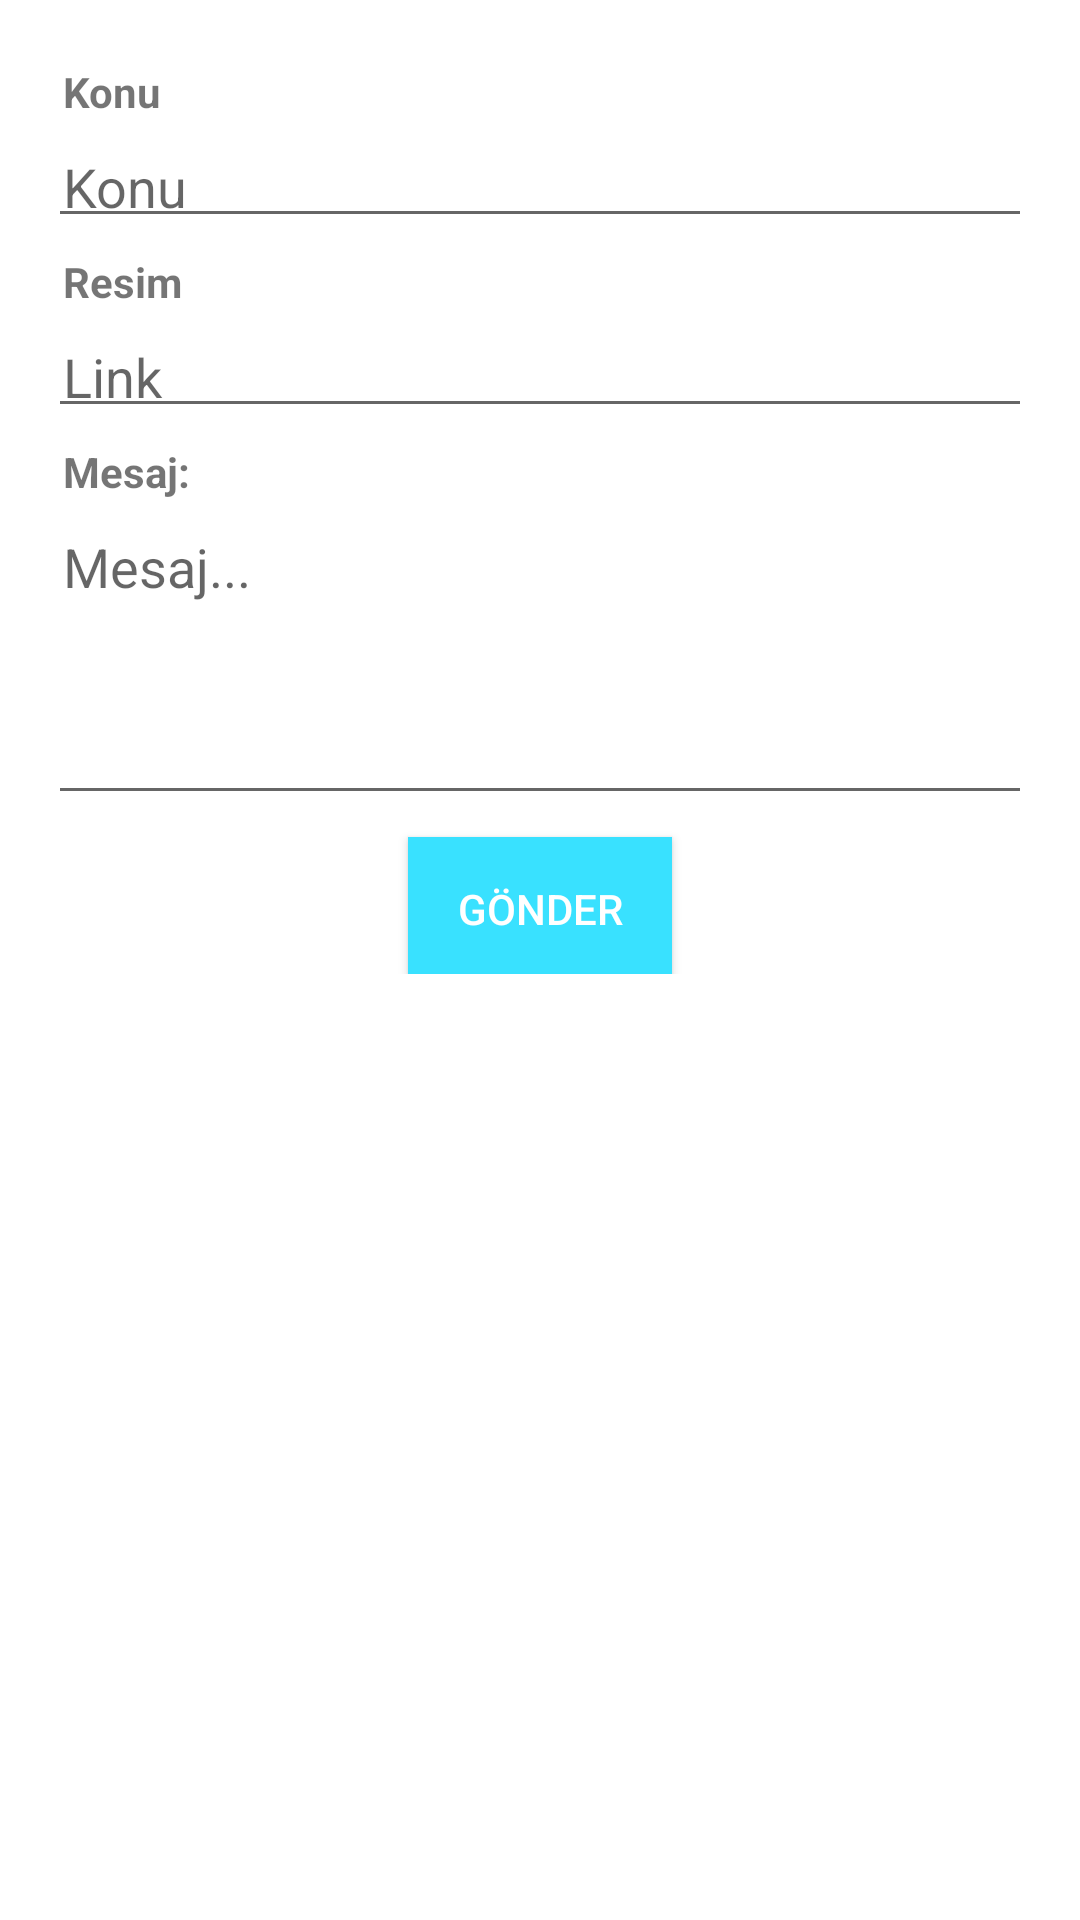

This screen was rendered from an Android layout file. Write that file and the resources it references.
<!-- AndroidManifest.xml: fallback theme Theme.MaterialComponents.DayNight.NoActionBar -->
<!-- res/layout/activity_haber_gonder.xml -->
<?xml version="1.0" encoding="utf-8"?>


<ScrollView xmlns:android="http://schemas.android.com/apk/res/android"
    android:layout_width="match_parent"
    android:layout_height="match_parent"
    android:paddingBottom="@dimen/activity_vertical_margin"
    android:paddingLeft="@dimen/activity_horizontal_margin"
    android:paddingRight="@dimen/activity_horizontal_margin"
    android:paddingTop="@dimen/activity_vertical_margin">
    <LinearLayout
        android:orientation="vertical"
        android:layout_width="match_parent"
        android:layout_height="match_parent">
        <TextView
            android:id="@+id/textView"
            android:layout_width="wrap_content"
            android:layout_height="wrap_content"
            android:padding="5dp"
            android:text="Konu"
            android:textStyle="bold" />

        <EditText
            android:id="@+id/txtKonu"
            android:layout_width="match_parent"
            android:layout_height="wrap_content"
            android:layout_alignParentEnd="true"
            android:layout_alignParentRight="true"
            android:layout_alignParentTop="true"
            android:layout_toEndOf="@+id/textView3"
            android:layout_toRightOf="@+id/textView3"
            android:padding="5dp"
            android:hint="Konu"
            android:inputType="text" />

        <TextView
            android:id="@+id/textView2"
            android:layout_width="match_parent"
            android:layout_height="wrap_content"
            android:layout_alignParentLeft="true"
            android:layout_alignParentStart="true"
            android:layout_below="@+id/textView"
            android:padding="5dp"
            android:text="Resim"
            android:textStyle="bold" />

        <EditText
            android:id="@+id/txtLink"
            android:layout_width="match_parent"
            android:layout_height="wrap_content"
            android:layout_alignParentEnd="true"
            android:layout_alignParentRight="true"
            android:layout_alignTop="@+id/textView2"
            android:layout_toEndOf="@+id/textView3"
            android:layout_toRightOf="@+id/textView3"
            android:padding="5dp"
            android:hint="Link"
            android:inputType="textEmailAddress" />

        <TextView
            android:id="@+id/textView3"
            android:layout_width="wrap_content"
            android:layout_height="wrap_content"
            android:layout_alignParentLeft="true"
            android:layout_alignParentStart="true"
            android:layout_below="@+id/email"
            android:padding="5dp"
            android:text="Mesaj:"
            android:textStyle="bold" />

        <EditText
            android:id="@+id/txtMesaj"
            android:layout_width="match_parent"
            android:layout_height="100dp"
            android:layout_alignEnd="@+id/email"
            android:layout_alignParentLeft="true"
            android:layout_alignParentStart="true"
            android:layout_alignRight="@+id/email"
            android:layout_below="@+id/textView3"
            android:gravity="top"
            android:padding="5dp"
            android:hint="Mesaj..."
            android:inputType="textMultiLine" />
        <LinearLayout
            android:layout_width="match_parent"
            android:layout_height="match_parent"
            android:gravity="center">
            <Button
                android:id="@+id/btnGonder"
                android:layout_width="wrap_content"
                android:layout_height="wrap_content"
                android:layout_below="@+id/message"
                android:layout_centerHorizontal="true"
                android:layout_marginTop="5dp"
                android:background="@color/actionbar_color"
                android:padding="5dp"
                android:text="Gönder"
                android:textColor="#fff" />
        </LinearLayout>
    </LinearLayout>
</ScrollView>
<!-- resources referenced by this layout -->
<resources>
  <color name="actionbar_color">#39e1ff</color>
  <dimen name="activity_horizontal_margin">16dp</dimen>
  <dimen name="activity_vertical_margin">16dp</dimen>
</resources>
